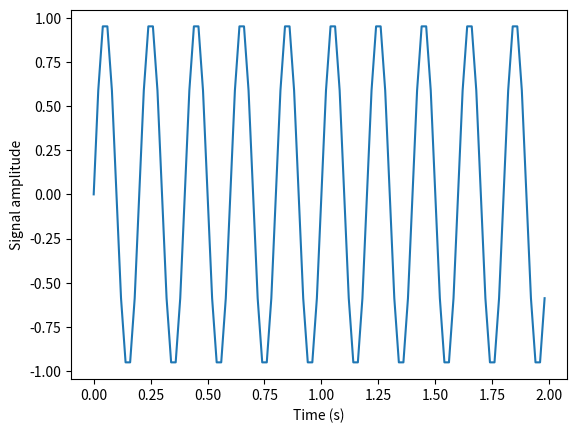
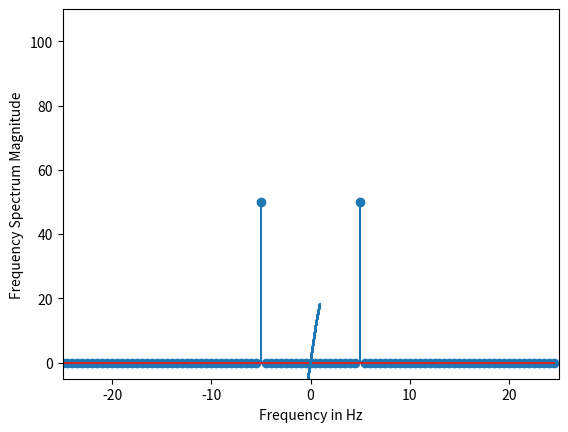

Write the Python code that produced these figures, in order. (Note: this script raises an exception after producing the figures.)
from scipy.special import cbrt
#Find cubic root of 27 & 64 using cbrt() function
cb = cbrt([27, 64])
#print value of cb
print(cb)


from scipy.special import exp10
#define exp10 function and pass value in its
exp = exp10([1,10])
print(exp)


from scipy.special import comb
#find combinations of 5, 2 values using comb(N, k)
com = comb(5, 2, exact = False, repetition=True)
print(com)


from scipy.special import perm
#find permutation of 5, 2 using perm (N, k) function
per = perm(5, 2, exact = True)
print(per)


from scipy import linalg
import numpy as np
#define square matrix
two_d_array = np.array([ [4,5], [3,2] ])
#pass values to det() function
linalg.det( two_d_array )


from scipy import linalg
import numpy as np
# define square matrix
two_d_array = np.array([ [4,5], [3,2] ])
#pass value to function inv()
linalg.inv( two_d_array )


from scipy import linalg
import numpy as np
#define two dimensional array
arr = np.array([[5,4],[6,3]])
#pass value into function
eg_val, eg_vect = linalg.eig(arr)
#get eigenvalues
print(eg_val)
#get eigenvectors
print(eg_vect)


from matplotlib import pyplot as plt
import numpy as np

#Frequency in terms of Hertz
fre  = 5
#Sample rate
fre_samp = 50
t = np.linspace(0, 2, 2 * fre_samp, endpoint = False )
a = np.sin(fre  * 2 * np.pi * t)
figure, axis = plt.subplots()
axis.plot(t, a)
axis.set_xlabel ('Time (s)')
axis.set_ylabel ('Signal amplitude')
plt.show()


from scipy import fftpack

A = fftpack.fft(a)
frequency = fftpack.fftfreq(len(a)) * fre_samp
figure, axis = plt.subplots()

axis.stem(frequency, np.abs(A))
axis.set_xlabel('Frequency in Hz')
axis.set_ylabel('Frequency Spectrum Magnitude')
axis.set_xlim(-fre_samp / 2, fre_samp/ 2)
axis.set_ylim(-5, 110)
plt.show()


import matplotlib.pyplot as plt
from scipy import optimize
import numpy as np

def function(a):
       return   a*2 + 20 * np.sin(a)
plt.plot(a, function(a))
plt.show()
#use BFGS algorithm for optimization
optimize.fmin_bfgs(function, 0)

import numpy as np
from scipy.optimize import minimize


# define function f(x)
def f(x):
    return .4 * (1 - x[0]) ** 2


optimize.minimize(f, [2, -1], method="Nelder-Mead")


from scipy import misc
from matplotlib import pyplot as plt
import numpy as np
#get face image of panda from misc package
panda = misc.face()
#plot or show image of face
plt.imshow( panda )
plt.show()


#Flip Down using scipy misc.face image
flip_down = np.flipud(misc.face())
plt.imshow(flip_down)
plt.show()


from scipy import ndimage, misc
from matplotlib import pyplot as plt
panda = misc.face()
#rotatation function of scipy for image – image rotated 135 degree
panda_rotate = ndimage.rotate(panda, 135)
plt.imshow(panda_rotate)
plt.show()


from scipy import integrate
# take f(x) function as f
f = lambda x : x**2
#single integration with a = 0 & b = 1
integration = integrate.quad(f, 0 , 1)
print(integration)


from scipy import integrate
import numpy as np
#import square root function from math lib
from math import sqrt
# set  fuction f(x)
f = lambda x, y : 64 *x*y
# lower limit of second integral
p = lambda x : 0
# upper limit of first integral
q = lambda y : sqrt(1 - 2*y**2)
# perform double integration
integration = integrate.dblquad(f , 0 , 2/4,  p, q)
print(integration)

